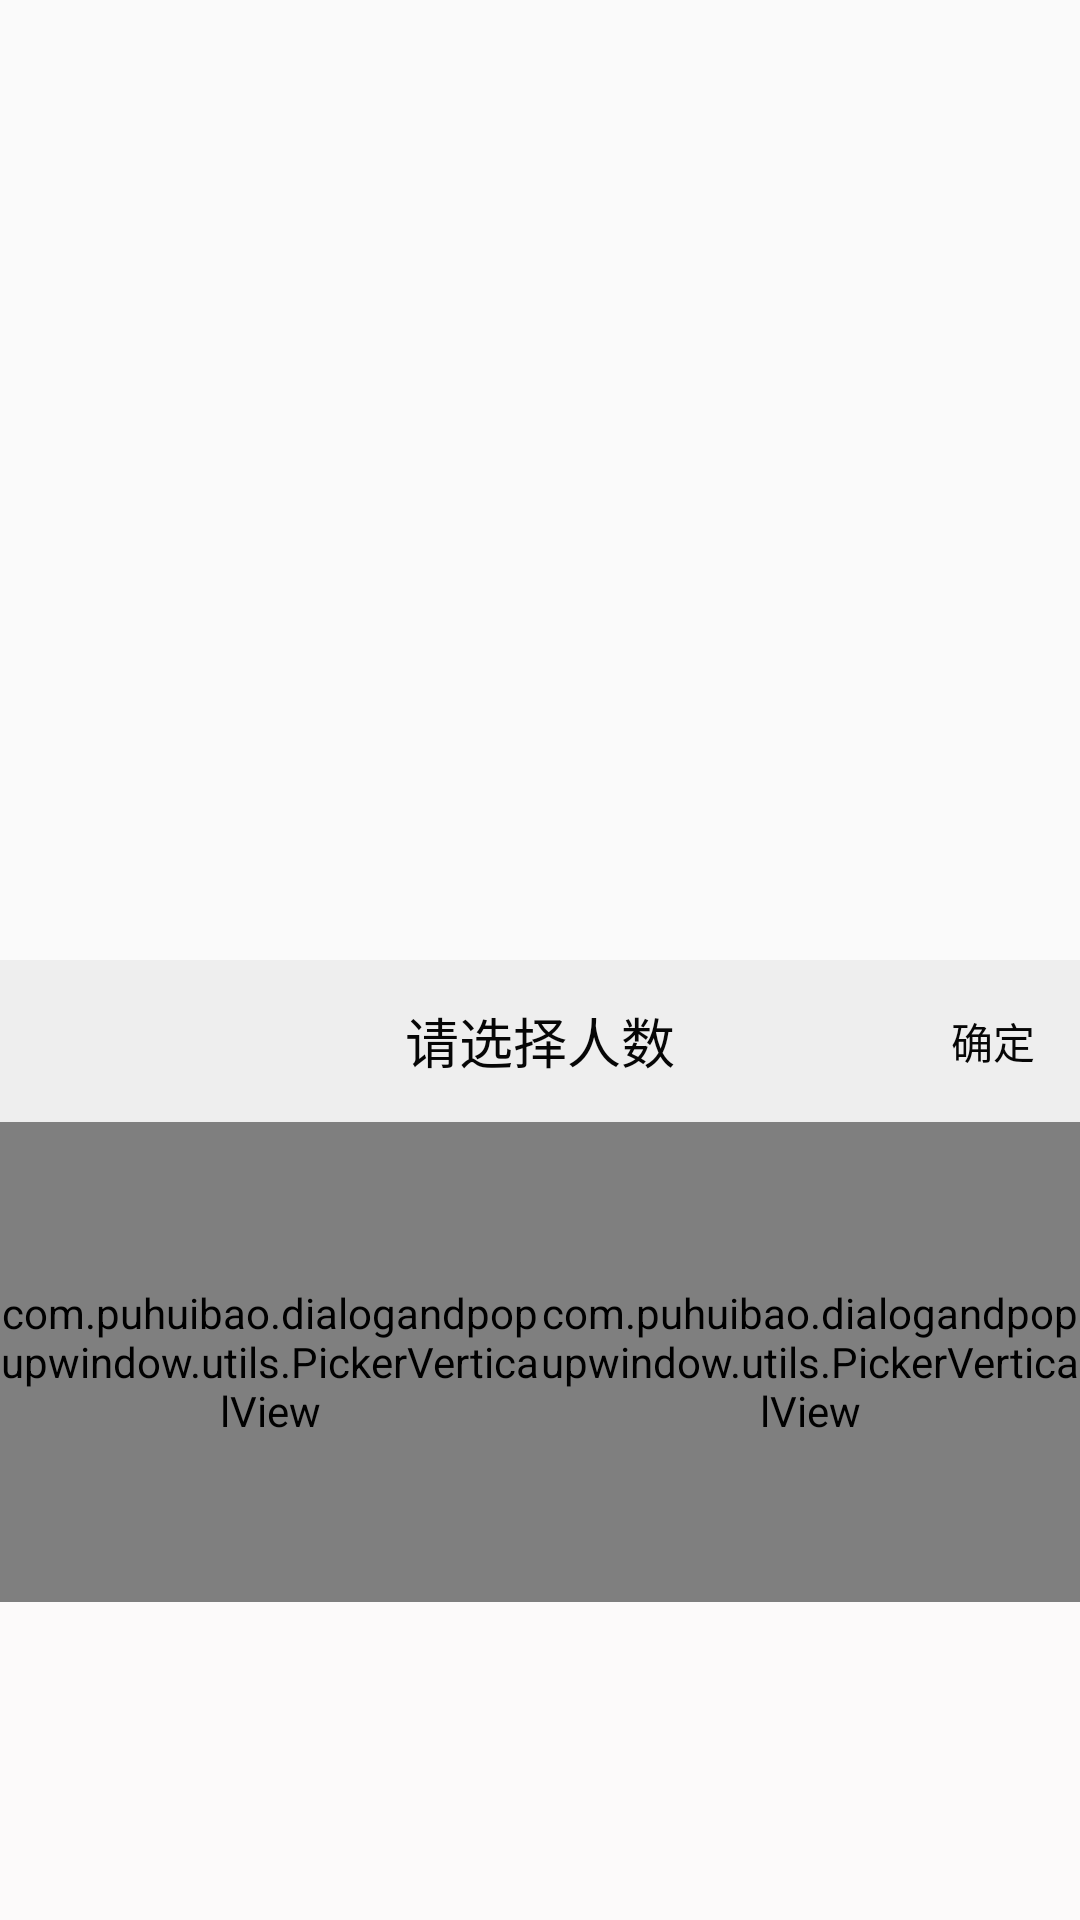

This screen was rendered from an Android layout file. Write that file and the resources it references.
<!-- AndroidManifest.xml: application theme AppTheme -->
<!-- res/layout/layout_select_person_num.xml -->
<?xml version="1.0" encoding="utf-8"?>
<RelativeLayout xmlns:android="http://schemas.android.com/apk/res/android"
    android:layout_width="match_parent"
    android:layout_height="match_parent">

    <LinearLayout
        android:layout_width="match_parent"
        android:layout_height="320dp"
        android:layout_alignParentBottom="true"
        android:background="@color/white"
        android:orientation="vertical">

        <RelativeLayout
            android:layout_width="match_parent"
            android:layout_height="54dp"
            android:background="#eeeeee">
            <TextView
                android:layout_width="wrap_content"
                android:layout_height="wrap_content"
                android:text="请选择人数"
                android:layout_centerInParent="true"
                android:textColor="@color/black"
                android:textSize="18dp"/>
            <TextView
                android:id="@+id/tv_confirm"
                android:layout_width="wrap_content"
                android:layout_height="wrap_content"
                android:text="确定"
                android:layout_centerVertical="true"
                android:layout_alignParentRight="true"
                android:layout_marginRight="15dp"
                android:textColor="@color/black"/>
        </RelativeLayout>
        <LinearLayout
            android:orientation="horizontal"
            android:layout_width="match_parent"
            android:layout_height="match_parent">

            <com.puhuibao.dialogandpopupwindow.utils.PickerVerticalView
                android:id="@+id/pickervertical_view_one"
                android:layout_width="0dp"
                android:layout_weight="1"
                android:layout_height="160dp"
               />

            <com.puhuibao.dialogandpopupwindow.utils.PickerVerticalView
                android:id="@+id/pickervertical_view_two"
                android:layout_width="0dp"
                android:layout_weight="1"
                android:layout_height="160dp"/>

        </LinearLayout>
    </LinearLayout>

</RelativeLayout>
<!-- resources referenced by this layout -->
<resources>
  <color name="black">#060606</color>
  <color name="white">#fcfafa</color>
  <style name="AppTheme" parent="Theme.AppCompat.Light.DarkActionBar">
          
          <item name="colorPrimary">@color/colorPrimary</item>
          <item name="colorPrimaryDark">@color/colorPrimaryDark</item>
          <item name="colorAccent">@color/colorAccent</item>
      </style>
  <color name="colorPrimary">#3F51B5</color>
  <color name="colorPrimaryDark">#303F9F</color>
  <color name="colorAccent">#FF4081</color>
</resources>
